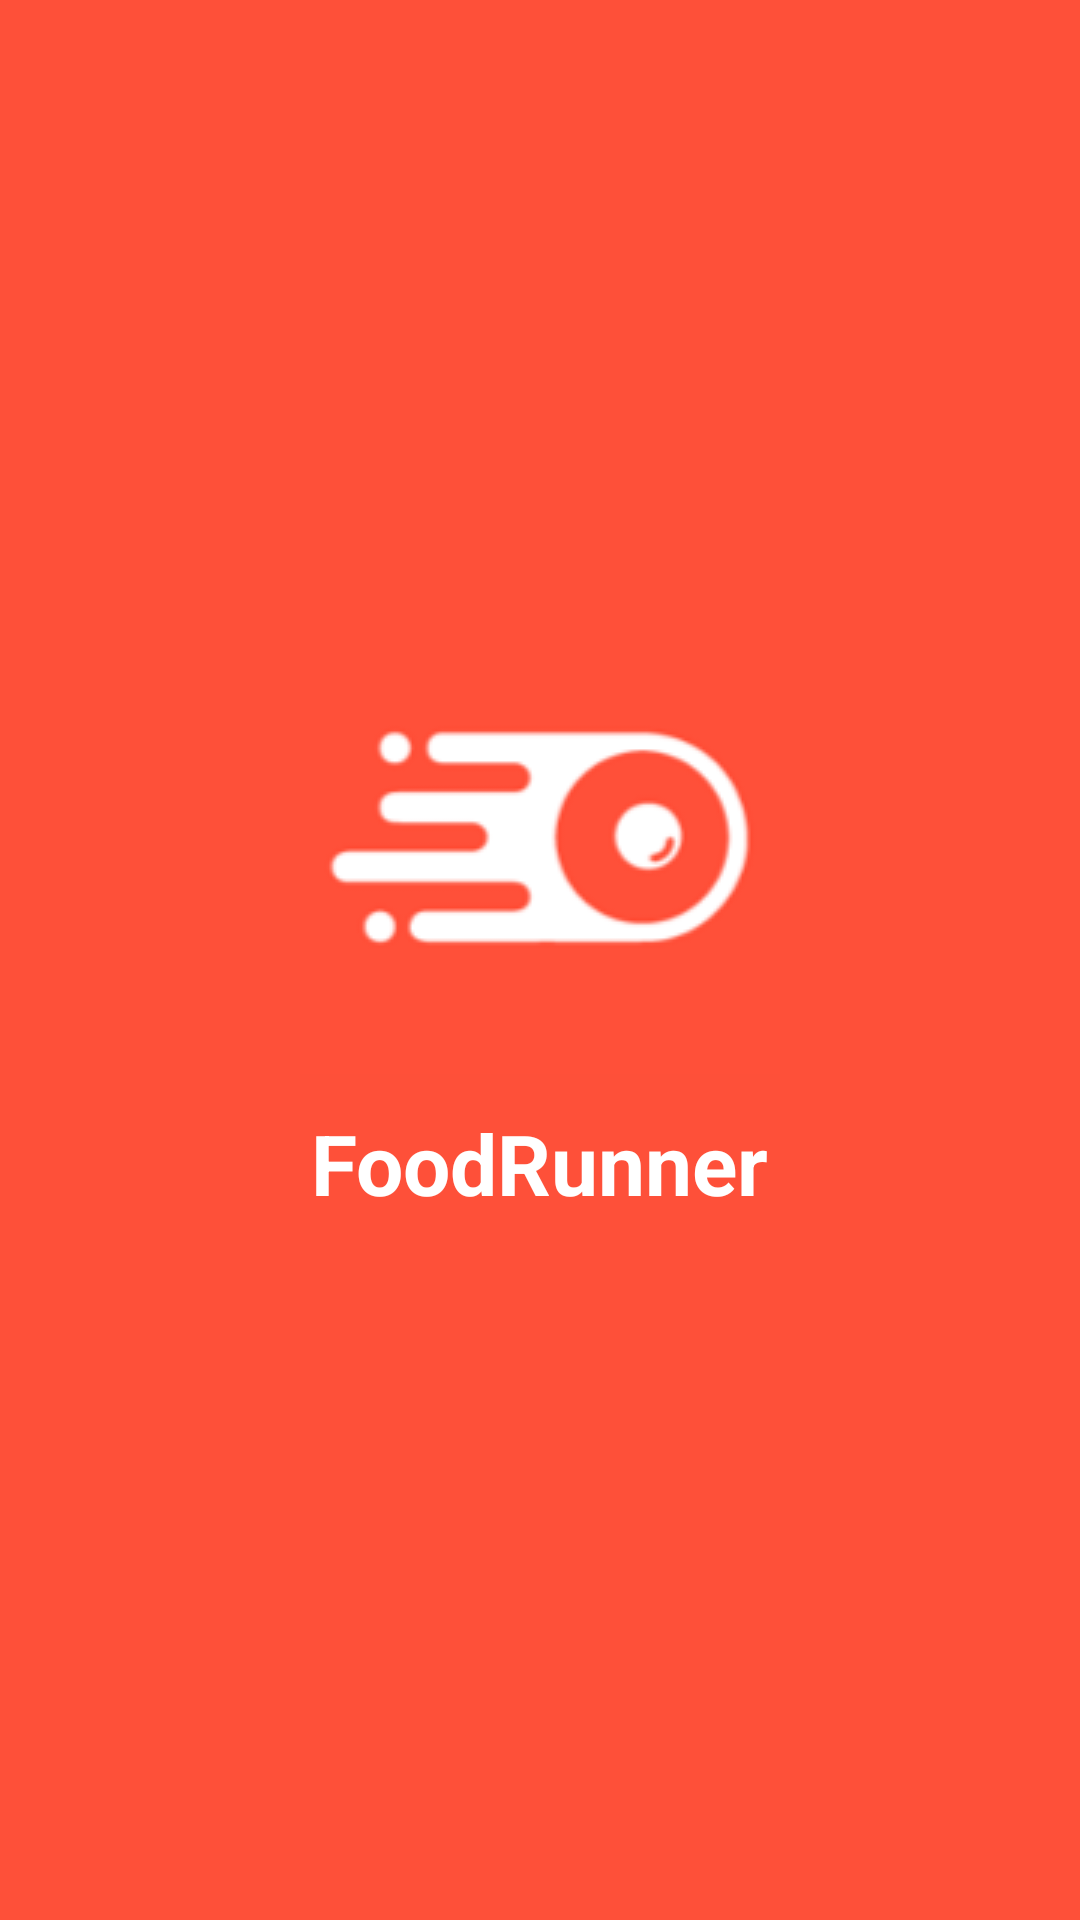

Android layout source for this screen:
<!-- AndroidManifest.xml: application theme Theme.FoodRunner -->
<!-- res/layout/activity_welcome_page.xml -->
<?xml version="1.0" encoding="utf-8"?>
<LinearLayout xmlns:android="http://schemas.android.com/apk/res/android"
    xmlns:app="http://schemas.android.com/apk/res-auto"
    xmlns:tools="http://schemas.android.com/tools"
    android:layout_width="match_parent"
    android:layout_height="match_parent"
    android:background="#FE5039"
    tools:context=".WelcomePage"
    android:orientation="vertical"
    android:gravity="center_horizontal"
    >

    <ImageView
        android:layout_width="wrap_content"
        android:layout_height="wrap_content"
        android:src="@drawable/foodrunnerlogo"
        android:layout_marginTop="200dp"
        />
    <TextView
        android:layout_width="wrap_content"
        android:layout_height="wrap_content"
        android:text="@string/food_runner"
        android:textColor="@color/white"
        android:textSize="28sp"
        android:layout_marginTop="5dp"
        android:padding="6dp"
        android:textStyle="bold"/>
</LinearLayout>
<!-- resources referenced by this layout -->
<resources>
  <color name="white">#FFFFFFFF</color>
  <!-- drawable foodrunnerlogo: png bitmap (drawable, 6538 bytes) -->
  <string name="food_runner">FoodRunner</string>
  <style name="Theme.FoodRunner" parent="Theme.MaterialComponents.DayNight.DarkActionBar">
          
          <item name="colorPrimary">@color/dark_orange</item>
          <item name="colorPrimaryVariant">@color/dark_dark_orange</item>
          <item name="colorOnPrimary">@color/white</item>
          
          <item name="colorSecondary">@color/orange</item>
          <item name="colorSecondaryVariant">@color/dark_orange</item>
          <item name="colorOnSecondary">@color/black</item>
          
          <item name="android:statusBarColor">?attr/colorPrimaryVariant</item>
          
      </style>
  <color name="dark_orange">#ee2732</color>
  <color name="dark_dark_orange">#9C1018</color>
  <color name="orange">#ff5039</color>
  <color name="black">#FF000000</color>
</resources>
